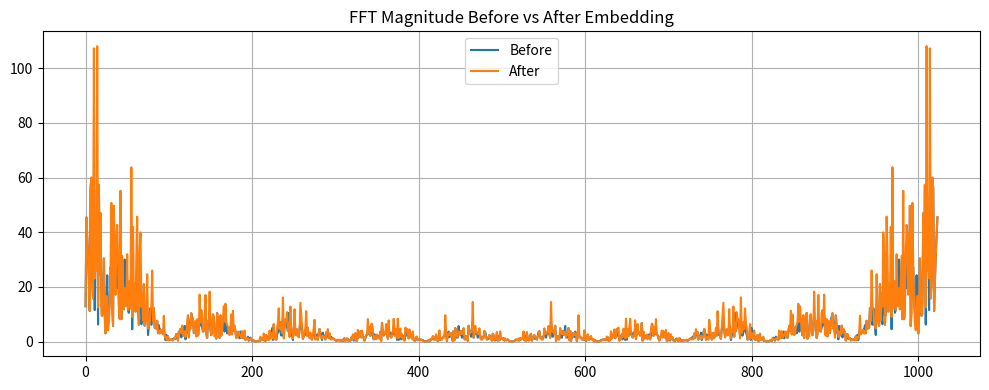
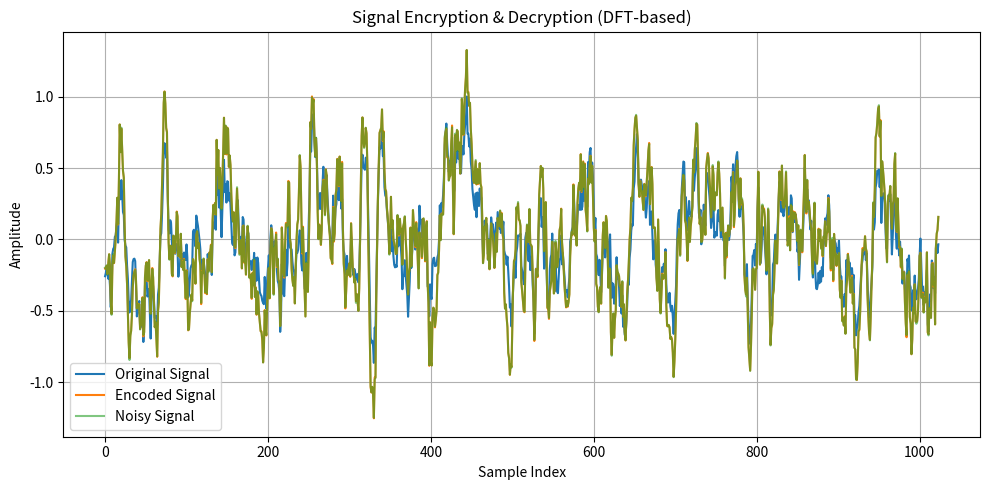
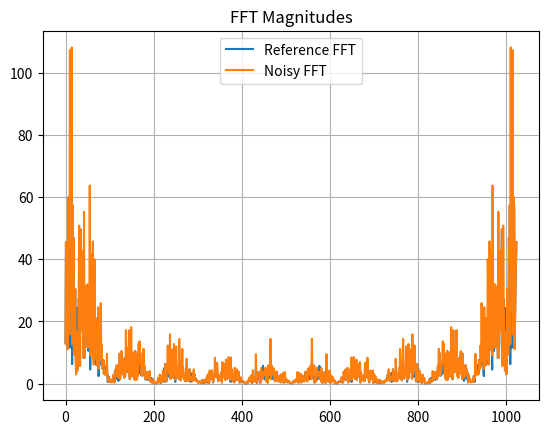

Write Python code to recreate these figures, in order.
#Noise-Resilient Signal Encryption
#Idea: Add a secret message to specific DFT frequencies while adding random noise to the rest. The message can be decrypted only if the right key (e.g. frequency index map) is known.

#Application: Can simulate sending a "hidden" message in a noisy channel.

import numpy as np
import hashlib
import random
import matplotlib.pyplot as plt

# === Helper Functions ===
def message_to_bits(message):#as name suggests it changes the messages to bits
    return ''.join(format(ord(char), '08b') for char in message)

def bits_to_message(bits):#converts binary to letters (chr() command converts ASCII back to letters)
    chars = [chr(int(bits[i:i+8], 2)) for i in range(0, len(bits), 8)]
    return ''.join(chars)

def get_scrambled_indices(password, num_indices, signal_length, reference_fft):
    hash_bytes = hashlib.sha256(password.encode()).digest()
    seed = int.from_bytes(hash_bytes, 'big')
    rng = random.Random(seed)

    magnitudes = np.abs(reference_fft)
    threshold = np.max(magnitudes) * 0.001
    valid_indices = [i for i in range(10, signal_length // 2) if magnitudes[i] > threshold]

    if len(valid_indices) < num_indices:
        print(f"[!] Only {len(valid_indices)} bins available. Reducing message size from {num_indices} to {len(valid_indices)}.")
        num_indices = len(valid_indices)

    rng.shuffle(valid_indices)
    return valid_indices[:num_indices]


def embed_bits_in_signal(signal, bits, password):
    fft_signal = np.fft.fft(signal)
    indices = get_scrambled_indices(password, len(bits), len(fft_signal), reference_fft)
    #this is the actual message being converted into the signal so now the signal contains the message

    for i, bit in enumerate(bits):
        original = fft_signal[indices[i]]
        if bit == '1':
            fft_signal[indices[i]] *= 3.0
        else:
            fft_signal[indices[i]] *= 0.3
        modified = fft_signal[indices[i]]
        print(f"Index {indices[i]:3d}: bit={bit}  before={abs(original):.4f}  after={abs(modified):.4f}")
    
    return np.fft.ifft(fft_signal).real


def extract_bits_from_signal(signal, password, bit_count, reference_fft):
    #this function is supposed to extract the bits back from that signal
    fft_signal = np.fft.fft(signal)
    indices = get_scrambled_indices(password, bit_count, len(fft_signal), reference_fft)

    bits = ''
    for idx in indices:
        ref_mag = abs(reference_fft[idx])
        received_mag = abs(fft_signal[idx])
        bits += '1' if received_mag > ref_mag else '0'
    return bits



# === Main Test ===
if __name__ == "__main__":
    Fs = 1024  # Sampling frequency
    t = np.arange(0, 1, 1/Fs)
    # Generate a broad spectrum signal with energy across many frequencies
    base_signal = np.random.normal(0, 1, len(t))
    base_signal = np.convolve(base_signal, np.ones(10)/10, mode='same')  # Smooth it a bit
    base_signal /= np.max(np.abs(base_signal))  # Normalize

    message = "Mihai_is_hiding_in_the_closet"
    password = "my_secret_password"

    binary = message_to_bits(message)
    reference_fft = np.fft.fft(base_signal)
    encoded_signal = embed_bits_in_signal(base_signal.copy(), binary, password)
    

    # Add optional Gaussian noise
    noisy_signal = encoded_signal + np.random.normal(0, 0.005, len(encoded_signal))  # less noise


    # Decode
    extracted_bits = extract_bits_from_signal(noisy_signal, password, len(binary), reference_fft)
    decoded_message = bits_to_message(extracted_bits)

    fft_before = np.fft.fft(base_signal)
    fft_after = np.fft.fft(encoded_signal)

    plt.figure(figsize=(10, 4))
    plt.plot(abs(fft_before), label="Before")
    plt.plot(abs(fft_after), label="After")
    plt.title("FFT Magnitude Before vs After Embedding")
    plt.legend()
    plt.grid(True)
    plt.tight_layout()
    plt.show()
    fft_signal = np.fft.fft(base_signal)
    fft_signal[100] *= 3.0
    test_signal = np.fft.ifft(fft_signal).real
    print("Mag diff @ 100:", abs(np.fft.fft(test_signal)[100]) - abs(np.fft.fft(base_signal)[100]))

    # Results
    print("Original Message: ", message)
    print("Decoded Message:  ", decoded_message)
    print("Message length in bits:", len(binary))  # Should be 5 * 8 = 40
    print("Extracted bits length:", len(extracted_bits))  # Must be 40 too
    for i, (a, b) in enumerate(zip(binary, extracted_bits)):
        print(f"{i:02d}: original={a}  extracted={b}  {'✔️' if a == b else '❌'}")
    print("Ref mag @ idx 50:", abs(reference_fft[50]))
    print("Enc mag @ idx 50:", abs(np.fft.fft(encoded_signal)[50]))
    print("Indices used:", get_scrambled_indices(password, len(binary), len(base_signal), reference_fft))
    print("Bit Accuracy:     ", sum([a == b for a, b in zip(binary, extracted_bits)]) / len(binary) * 100, "%")

    # Plot
    plt.figure(figsize=(10, 5))
    plt.plot(base_signal, label="Original Signal")
    plt.plot(encoded_signal, label="Encoded Signal")
    plt.plot(noisy_signal, label="Noisy Signal", alpha=0.6)

    plt.legend()
    plt.title("Signal Encryption & Decryption (DFT-based)")
    plt.xlabel("Sample Index")
    plt.ylabel("Amplitude")
    plt.grid(True)
    plt.tight_layout()
    plt.show()


    plt.plot(abs(reference_fft), label="Reference FFT")
    plt.plot(abs(np.fft.fft(noisy_signal)), label="Noisy FFT")
    plt.legend()
    plt.title("FFT Magnitudes")
    plt.grid(True)
    plt.show()
